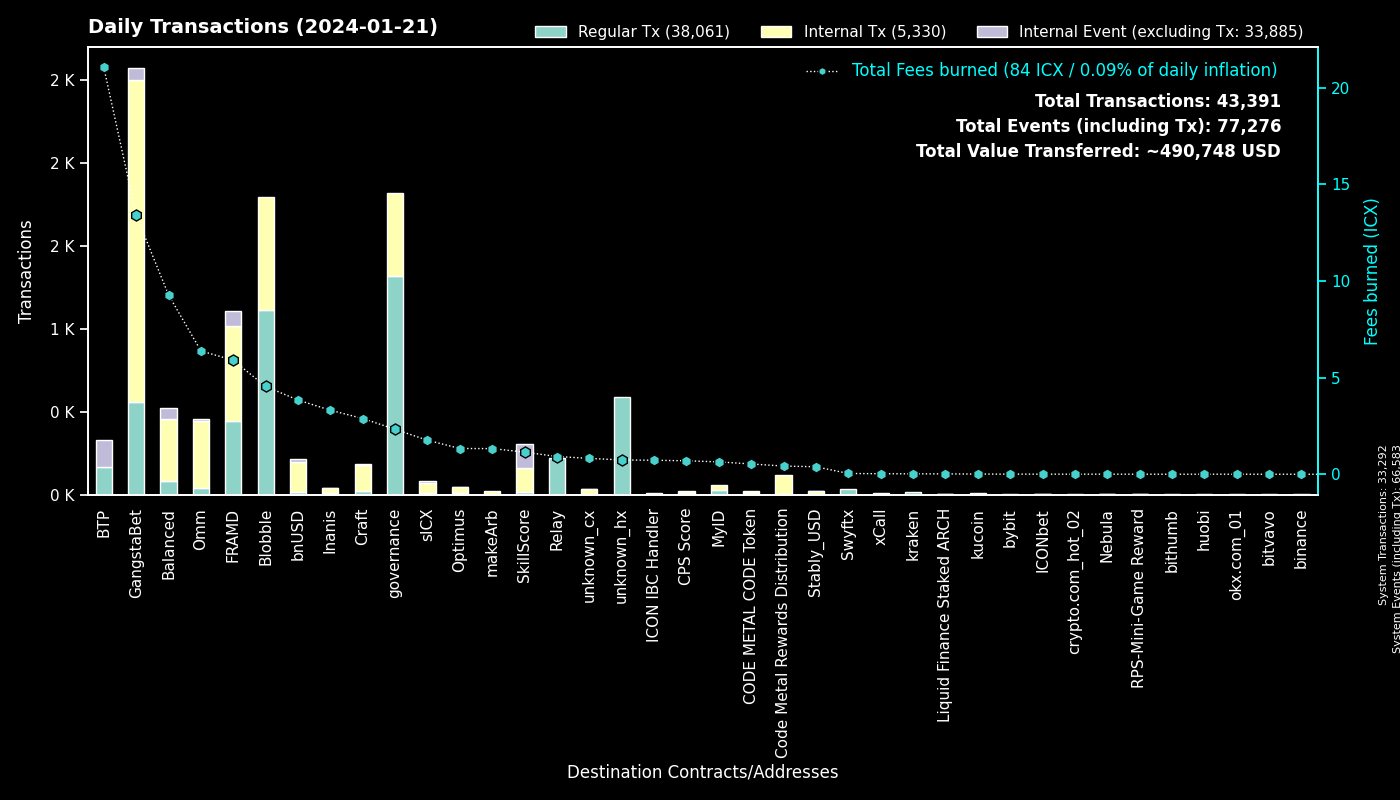

The table this chart was drawn from, first rows:
to, Regular Tx, Fees burned, to_def, Internal Tx, Internal Event (excluding Tx), group
0, 33291, 0.0, System, 1, 33291, System
cx00000000000000000000000000000000000000…, 1321, 2.326, governance, 502, 0, governance
cxf14dea1cff7ceb29a46e6d04533a08f84441e4…, 672, 2.743, Blobble Stake Token, 678, 0, Blobble
cx2aa9b28a657e3121b75d3d4fe65e569398645d…, 444, 5.224, FRAMD Token, 503, 18, FRAMD
cxf2ca3b655a782f39227934d37ff3b77f9b1ebc…, 442, 1.802, Blobble, 0, 0, Blobble
cx28b2ec885b50c8a93da752f2d0467a67127a70…, 285, 5.11, CROWN, 710, 9, GangstaBet
cxca5faa5a71d986a2e84dd7e6f5ff791d29901e…, 223, 0.9193, Relay_4, 0, 0, Relay
cxee7a00755a757e3c519a0616456030e33dc9d4…, 166, 21.06, BTP_2, 0, 166, BTP
cxb6be11a27f21ad82c7475aa215e3635fafd7f1…, 137, 1.614, gangstabet_game, 627, 0, GangstaBet
cx5a0af85407c69945eb318d4ac18e9e84218416…, 68, 3.894, GangWar Simulation, 262, 53, GangstaBet
cxd17316e24ee40f2ef8ed6f3a497311db1b3520…, 56, 0.9, GangstaVerse LootBox, 242, 0, GangstaBet
hxb568381d35d3e7a6383200e8a0d30310af20b9…, 33, 0.04125, Swyftx, 0, 0, Swyftx
cx10d59e8103ab44635190bd4139dbfd682fa2d0…, 18, 0.7941, balanced_rewards, 30, 22, Balanced
cx88fd7df7ddff82f7cc735c871dc519838cb235…, 18, 3.84, bnUSD, 178, 17, bnUSD
hx68646780e14ee9097085f7280ab137c3633b4b…, 18, 0.0225, kraken_hot, 0, 0, kraken
cxba62bb61baf8dd8b6a04633fe33806547785a0…, 17, 0.5284, MyID_3, 17, 0, MyID
cx2dc662031f3d62bcdba4f63e9bf827767c8475…, 16, 1.146, SkillScore, 143, 144, SkillScore
cxcb455f26a2c01c686fa7f30e1e3661642dd53c…, 16, 3.84, omm_lending, 320, 0, Omm
cx7ecb16e4c143b95e01d05933c17cb986cfe618…, 16, 2.822, CraftRewards, 135, 5, Craft
cx8190de91c8831f382dcabdbc87968448380c48…, 14, 0.2867, Omm Governance Manager, 14, 0, Omm
cxf61cd5a45dc9f91c15aa65831a30a90d59a096…, 13, 1.426, balanced_baln, 43, 17, Balanced
cx66d4d90f5f113eba575bf793570135f9b10cec…, 13, 1.11, balanced_loans, 37, 4, Balanced
cxe971c0a92c58db502e4a224efc6ba311eb1c17…, 12, 3.315, Inanis Treasury, 28, 2, Inanis
cx694e8c9f1a05c8c3719f30d46b97697960e428…, 12, 0.1131, MyID_2, 12, 0, MyID
cx21e94c08c03daee80c25d8ee3ea22a20786ec2…, 11, 3.853, balanced_router, 142, 12, Balanced
cxa0af3165c08318e988cb30993b3048335b94af…, 10, 0.4843, balanced_dex, 32, 1, Balanced
cx9f4ab72f854d3ccdc59aa6f2c3e2215dd62e87…, 10, 0.6979, CPS Score, 10, 0, CPS Score
cx1a29259a59f463a67bb2ef84398b30ca56b583…, 9, 2.258, omm_token, 73, 10, Omm
cx2609b924e33ef00b648a409245c7ea394c4678…, 9, 1.761, sICX, 64, 7, sICX
hxbb984f278abd66ae2155edbd91f8c87ce98411…, 8, 0.01, kucoin, 0, 0, kucoin
cx6139a27c15f1653471ffba0b4b88dc15de7e32…, 8, 1.869, gangstabet_token, 94, 10, GangstaBet
cx203d9cd2a669be67177e997b8948ce2c35caff…, 7, 1.394, balanced_dividends, 77, 2, Balanced
hx6b91c8dea3114de74ecfa85908b875778c2b59…, 6, 0.0075, bybit, 0, 0, bybit
cx9c4698411c6d9a780f605685153431dcda0460…, 5, 0.04545, Auction, 16, 1, Craft
hx133323c2e990994816b548a9e7eb080a5eac80…, 5, 0.00625, unknown_hx, 0, 0, unknown_hx
cxe5c2c460364acc5f8c1d5ca925930043d8d9c9…, 4, 0.02762, GangstaBet Crown, 8, 0, GangstaBet
cx622bbab73698f37dbef53955fd3decffeb0b0c…, 4, 0.7262, ICON IBC Handler, 1, 6, ICON IBC Handler
hx4031ab962e5e78fd195f91c1ba877c5d0ba63a…, 4, 0.005, unknown_hx, 0, 0, unknown_hx
hx294c5d0699615fc8d92abfe464a2601612d11b…, 4, 0.005, crypto.com_hot_02, 0, 0, crypto.com_hot_02
cxaa99a164586883eed0322d62a31946dfa9491f…, 4, 1.249, optimus_rewards, 16, 0, Optimus
cxc83f6eaf7e123f656657ebac3b09bc7a38e323…, 4, 0.4249, Code Metal Rewards Distribution, 112, 0, Code Metal Rewards Distribution
hx73cbd3325173888b3b9c134aeb91da95e31814…, 3, 0.00375, unknown_hx, 0, 0, unknown_hx
cx8568c0371e7bfeb9502295f6724f739e1ee661…, 3, 0.02647, OptimusMultiSigWallet, 5, 3, Optimus
cxe65f3286902be43e00a5013cb1dc300ec8e51f…, 3, 1.329, makeArb, 19, 0, makeArb
cx43e2eec79eb76293c298f2b17aec06097be606…, 3, 0.03277, balanced_staking, 9, 0, Balanced
hxc9c3e50bdd8cf478cddd582cecf27e15e50e2e…, 3, 0.00375, unknown_hx, 0, 0, unknown_hx
hxd9fb974459fe46eb9d5a7c438f17ae6e75c0f2…, 2, 0.0025, huobi, 0, 0, huobi
hx5b1f9ed5470165b157fb9c2316b23f54ea425d…, 2, 0.0025, unknown_hx, 0, 0, unknown_hx
hx5af8bd1b5cdc321a53ead7a836601ce8e2c938…, 2, 0.0025, unknown_hx, 0, 0, unknown_hx
hx24598bfeb0a38e74579ed7eef13a67166f5799…, 2, 0.0025, unknown_hx, 0, 0, unknown_hx
hx25e6a3134e2848cc8fce9fcf531ef767649240…, 2, 0.0025, unknown_hx, 0, 0, unknown_hx
hxb2bdf1e828e138ea7bf0788c64c357e5bbb8e5…, 2, 0.0025, unknown_hx, 0, 0, unknown_hx
hx5cb84c5948a03d8aa1b2abc475fb42fcc1bd72…, 2, 0.0025, unknown_hx, 0, 0, unknown_hx
hx1f378d31025968d5da6f1ba56852de71e3adee…, 2, 0.0025, unknown_hx, 0, 0, unknown_hx
hx1a85918c764d36934de6f71aaa1095359d0578…, 2, 0.0025, unknown_hx, 0, 0, unknown_hx
hx64adf776e53d0f30d2c4e90461a043fcc58c04…, 2, 0.0025, unknown_hx, 0, 0, unknown_hx
hx66f6d913c7cefca07409348cc29a7820b154b3…, 2, 0.0025, unknown_hx, 0, 0, unknown_hx
hx678e29e5ea73209dec38f3e2fa7260913e7122…, 2, 0.0025, unknown_hx, 0, 0, unknown_hx
hx8e957dff0fe7ec7464742f9b3e7b7be5db33a0…, 2, 0.0025, unknown_hx, 0, 0, unknown_hx
hx0da043c4658c9088c5674aa93a2de48515ac06…, 2, 0.0025, unknown_hx, 0, 0, unknown_hx
... 546 more rows
